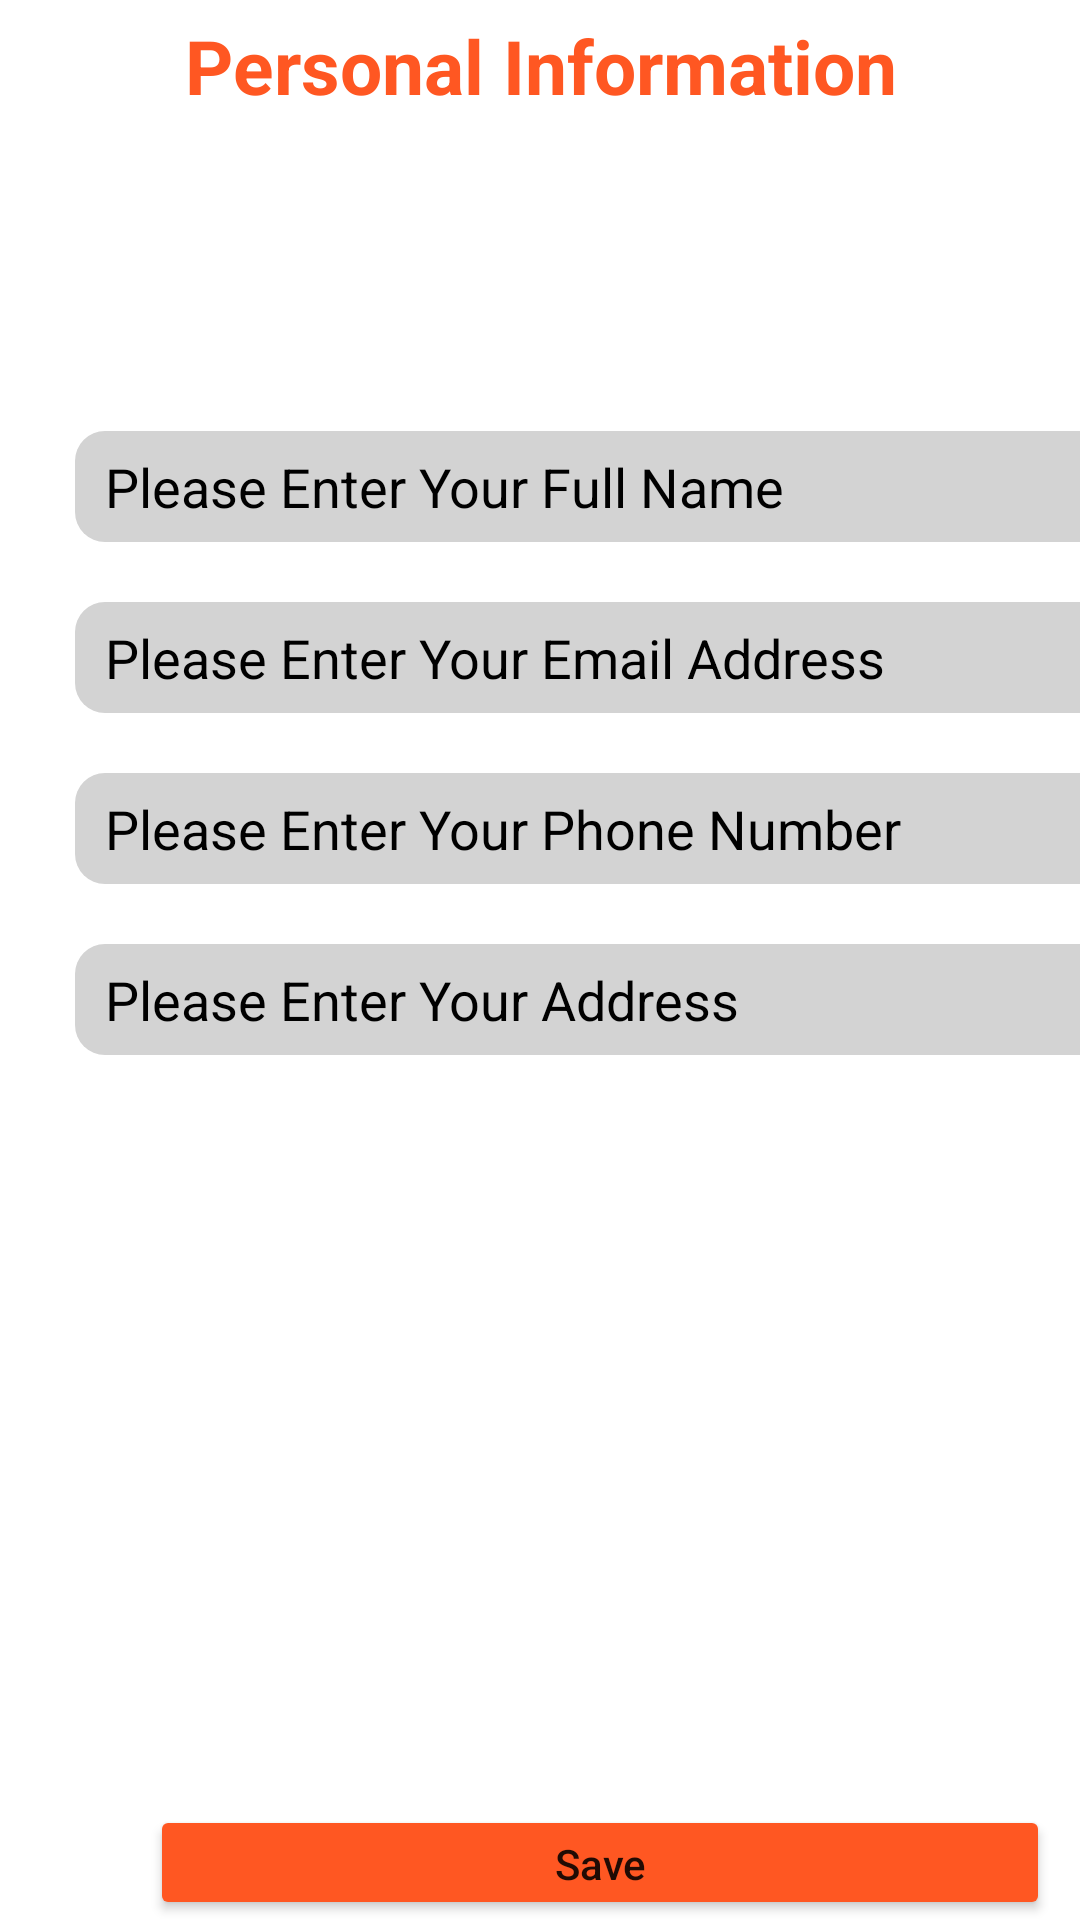

Produce the Android XML layout that renders to this screen, including the resource entries it uses.
<!-- AndroidManifest.xml: application theme Theme.Chef60Foods -->
<!-- res/layout/activity_personal_info.xml -->
<?xml version="1.0" encoding="utf-8"?>
<LinearLayout xmlns:android="http://schemas.android.com/apk/res/android"
    xmlns:app="http://schemas.android.com/apk/res-auto"
    xmlns:tools="http://schemas.android.com/tools"
    android:layout_width="match_parent"
    android:layout_height="match_parent"
    android:orientation="vertical"
    tools:context=".PersonalInfoActivity"
    android:background="@drawable/bg">

    <TextView
        android:id="@+id/textView2"

        android:layout_width="match_parent"
        android:layout_height="wrap_content"
        android:gravity="center"
        android:textSize="25sp"
        android:textStyle="bold"
        android:layout_margin="5dp"
        android:textColor="#FF5722"
        android:text="Personal Information" />

    <EditText
        android:id="@+id/txtPersonName"
        android:layout_width="350dp"
        android:layout_height="37dp"
        android:layout_marginStart="25dp"
        android:layout_marginEnd="25dp"
        android:layout_marginTop="100dp"
        android:background="@drawable/login_text_background"
        android:backgroundTint="@color/light_grey"
        android:hint="Please Enter Your Full Name"
        android:inputType="textPersonName"
        android:paddingStart="10sp"
        android:textColor="@color/black"
        android:textColorHint="#000000" />

    <EditText
        android:id="@+id/txtEmail"
        android:layout_width="350dp"
        android:layout_height="37dp"
        android:layout_marginStart="25dp"
        android:layout_marginEnd="25dp"
        android:layout_marginTop="20dp"
        android:background="@drawable/login_text_background"
        android:backgroundTint="@color/light_grey"
        android:hint="Please Enter Your Email Address"
        android:inputType="textEmailAddress"
        android:paddingStart="10sp"
        android:textColor="@color/black"
        android:textColorHint="#000000" />

    <EditText
        android:id="@+id/txtPhoneNumber"
        android:layout_width="350dp"
        android:layout_height="37dp"
        android:layout_marginStart="25dp"
        android:layout_marginEnd="25dp"
        android:layout_marginTop="20dp"
        android:background="@drawable/login_text_background"
        android:backgroundTint="@color/light_grey"
        android:ems="10"
        android:hint="Please Enter Your Phone Number"
        android:inputType="phone"
        android:paddingStart="10sp"
        android:textColor="@color/black"
        android:textColorHint="#000000" />

    <EditText
        android:id="@+id/txtHomeAddress"
        android:layout_width="350dp"
        android:layout_height="37dp"
        android:layout_marginStart="25dp"
        android:layout_marginEnd="25dp"
        android:layout_marginTop="20dp"
        android:background="@drawable/login_text_background"
        android:backgroundTint="@color/light_grey"
        android:hint="Please Enter Your Address"
        android:inputType="text"
        android:paddingStart="10sp"
        android:textColor="@color/black"
        android:textColorHint="#000000" />

    <Button
        android:id="@+id/btnSave"
        android:layout_width="300dp"
        android:layout_height="wrap_content"
        android:layout_marginTop="250dp"
        android:backgroundTint="#FF5722"
        android:text="Save"
        android:textAllCaps="false"
        android:layout_marginStart="50dp"
        android:layout_marginEnd="50dp"/>

</LinearLayout>
<!-- resources referenced by this layout -->
<resources>
  <color name="black">#FF000000</color>
  <color name="light_grey">#D3D3D3</color>
  <!-- drawable login_text_background (drawable) -->
  <?xml version="1.0" encoding="utf-8"?>
  <shape xmlns:android="http://schemas.android.com/apk/res/android"
      android:shape="rectangle">
      <solid android:color="@color/cardview_dark_background"/>
      <corners android:radius="10dp"></corners>
  
  </shape>
  <style name="Theme.Chef60Foods" parent="Theme.MaterialComponents.DayNight.DarkActionBar">
          
          <item name="colorPrimary">@color/purple_500</item>
          <item name="colorPrimaryVariant">@color/purple_700</item>
          <item name="colorOnPrimary">@color/white</item>
          
          <item name="colorSecondary">@color/teal_200</item>
          <item name="colorSecondaryVariant">@color/teal_700</item>
          <item name="colorOnSecondary">@color/black</item>
          
          <item name="android:statusBarColor">?attr/colorPrimaryVariant</item>
          
      </style>
  <color name="purple_500">#FF6200EE</color>
  <color name="purple_700">#FF3700B3</color>
  <color name="white">#FFFFFFFF</color>
  <color name="teal_200">#FF03DAC5</color>
  <color name="teal_700">#FF018786</color>
</resources>
